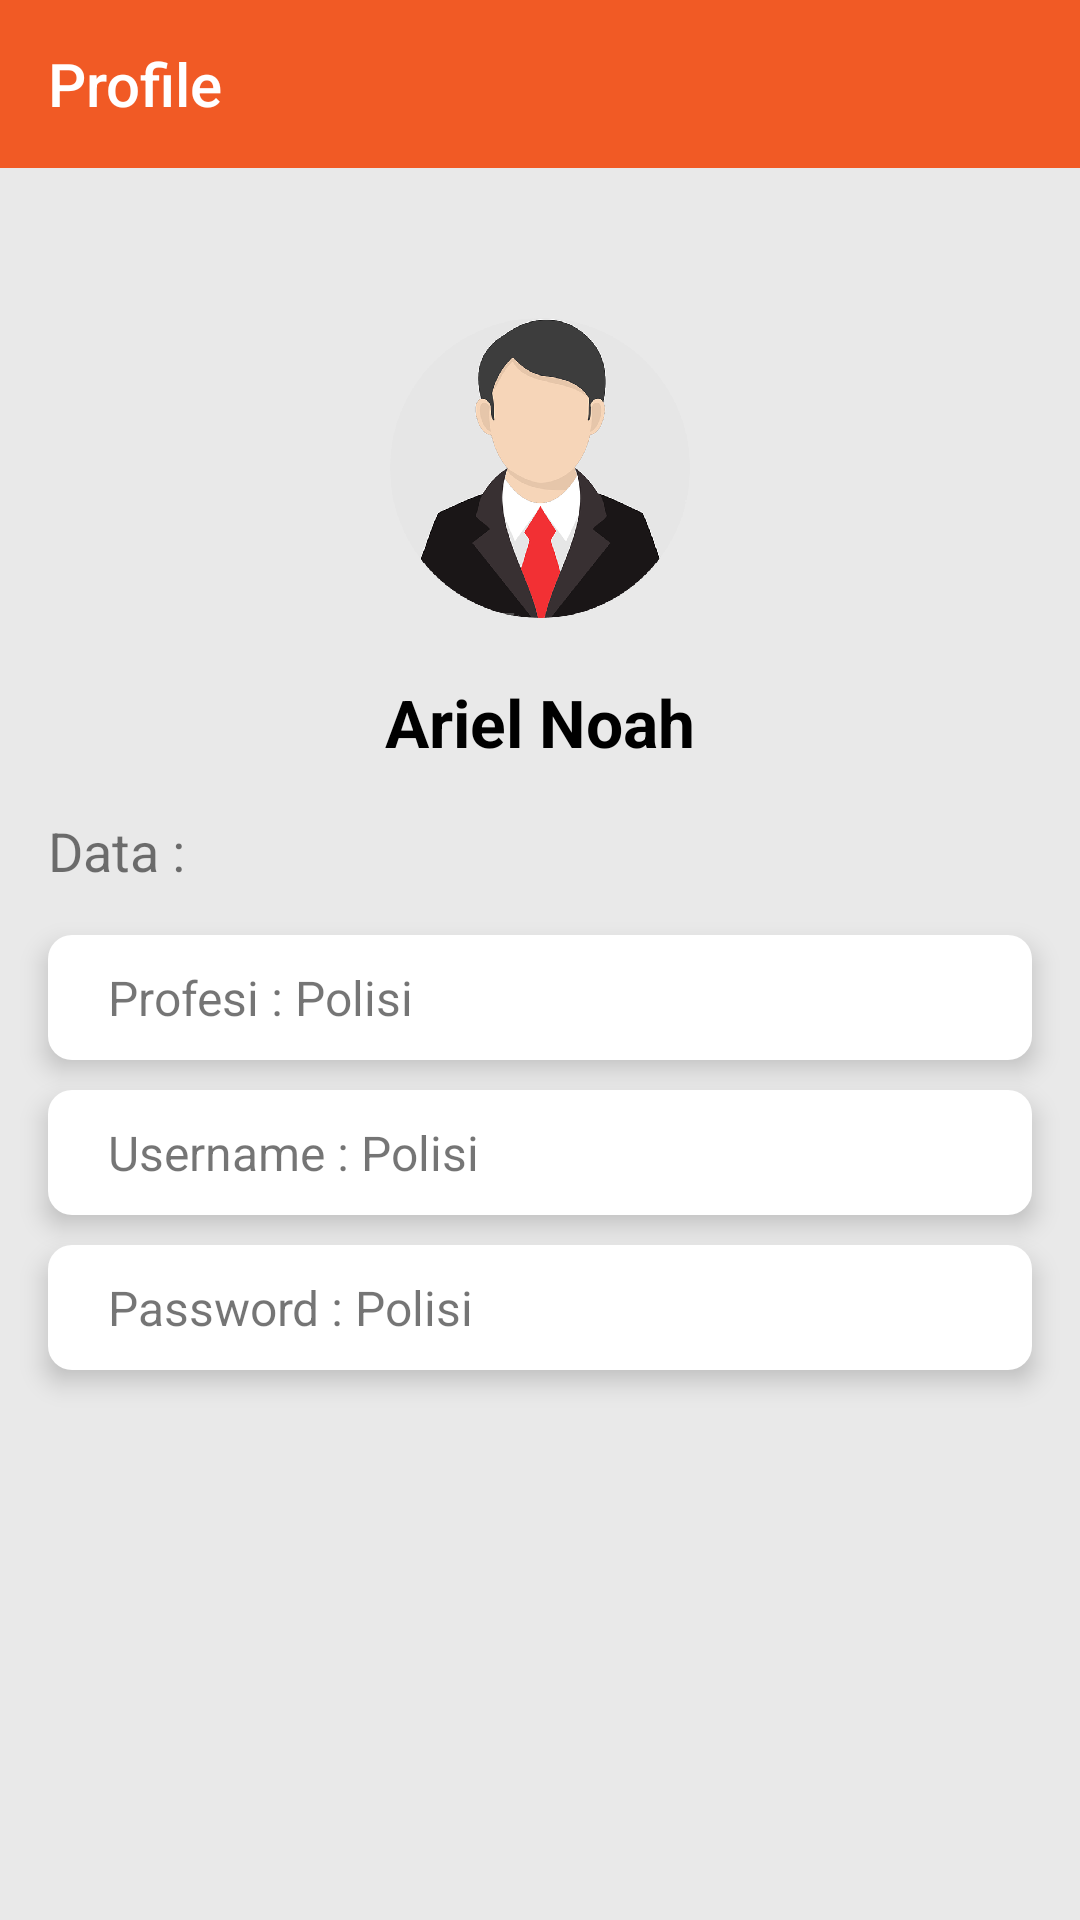

This screen was rendered from an Android layout file. Write that file and the resources it references.
<!-- AndroidManifest.xml: application theme AppTheme -->
<!-- res/layout/activity_profile_prtugas.xml -->
<?xml version="1.0" encoding="utf-8"?>
<RelativeLayout xmlns:android="http://schemas.android.com/apk/res/android"
    xmlns:app="http://schemas.android.com/apk/res-auto"
    xmlns:tools="http://schemas.android.com/tools"
    android:layout_width="match_parent"
    android:layout_height="match_parent"
    android:background="@color/abuabu2"
    tools:context=".ProfilePrtugasActivity">

    <androidx.appcompat.widget.Toolbar
        android:id="@+id/toolbar"
        android:layout_width="match_parent"
        android:layout_height="wrap_content"
        android:layout_alignParentTop="true"
        android:background="@color/orange"
        app:title="Profile"
        app:titleTextColor="@color/putih" />

    <ImageView
        android:id="@+id/img_foto"
        android:layout_width="100dp"
        android:layout_height="100dp"
        android:layout_below="@id/toolbar"
        android:layout_centerHorizontal="true"
        android:layout_marginTop="50dp"
        android:src="@drawable/person_male" />

    <TextView
        android:id="@+id/tvnama"
        android:layout_width="wrap_content"
        android:layout_height="wrap_content"
        android:layout_below="@id/img_foto"
        android:layout_centerHorizontal="true"
        android:layout_marginTop="20dp"
        android:text="Ariel Noah"
        android:textColor="@color/hitam"
        android:textSize="22dp"
        android:textStyle="bold" />

    <TextView
        android:id="@+id/tvdata"
        android:layout_width="wrap_content"
        android:layout_height="wrap_content"
        android:layout_below="@id/tvnama"
        android:layout_margin="16dp"
        android:layout_marginTop="15dp"
        android:text="Data :"
        android:textSize="18dp" />

    <RelativeLayout
        android:id="@+id/rv1"
        android:layout_width="match_parent"
        android:layout_height="wrap_content"
        android:layout_below="@id/tvdata"
        android:layout_marginHorizontal="16dp"
        android:background="@drawable/bg_cari_negara"
        android:elevation="5dp">

        <TextView
            android:id="@+id/tvprofesi"
            android:layout_width="wrap_content"
            android:layout_height="wrap_content"
            android:layout_margin="10dp"
            android:paddingLeft="10dp"
            android:text="Profesi : Polisi"
            android:textSize="16dp" />

    </RelativeLayout>

    <RelativeLayout
        android:id="@+id/rv2"
        android:layout_width="match_parent"
        android:layout_height="wrap_content"
        android:layout_below="@id/rv1"
        android:layout_marginTop="10dp"
        android:layout_marginHorizontal="16dp"
        android:background="@drawable/bg_cari_negara"
        android:elevation="5dp">

        <TextView
            android:id="@+id/tvuser"
            android:layout_width="wrap_content"
            android:layout_height="wrap_content"
            android:layout_margin="10dp"
            android:paddingLeft="10dp"
            android:text="Username : Polisi"
            android:textSize="16dp" />

    </RelativeLayout>

    <RelativeLayout
        android:id="@+id/rv3"
        android:layout_width="match_parent"
        android:layout_height="wrap_content"
        android:layout_below="@id/rv2"
        android:layout_marginTop="10dp"
        android:layout_marginHorizontal="16dp"
        android:background="@drawable/bg_cari_negara"
        android:elevation="5dp">

        <TextView
            android:id="@+id/tvpass"
            android:layout_width="wrap_content"
            android:layout_height="wrap_content"
            android:layout_margin="10dp"
            android:paddingLeft="10dp"
            android:text="Password : Polisi"
            android:textSize="16dp" />

    </RelativeLayout>


</RelativeLayout>
<!-- resources referenced by this layout -->
<resources>
  <color name="abuabu2">#E9E9E9</color>
  <color name="hitam">#000000</color>
  <color name="orange">#F15A25</color>
  <color name="putih">#FFFFFF</color>
  <!-- drawable bg_cari_negara (drawable) -->
  <?xml version="1.0" encoding="utf-8"?>
  <shape android:shape="rectangle" xmlns:android="http://schemas.android.com/apk/res/android">
  
  
      <solid android:color="#FFFFFF"/>
      <corners android:radius="8dp"/>
  
  </shape>
  <!-- drawable person_male: png bitmap (drawable, 210119 bytes) -->
  <style name="AppTheme" parent="Theme.AppCompat.Light.NoActionBar">
          
          <item name="colorPrimary">@color/colorPrimary</item>
          <item name="colorPrimaryDark">@color/colorPrimaryDark</item>
          <item name="colorAccent">@color/colorAccent</item>
          <item name="android:windowActionBarOverlay">true</item>
      </style>
  <color name="colorPrimary">#06106B</color>
  <color name="colorPrimaryDark">#C92F03</color>
  <color name="colorAccent">#D81B60</color>
</resources>
